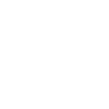
t = 0.00 s
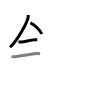
t = 3.50 s
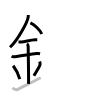
t = 7.25 s
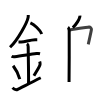
t = 10.75 s
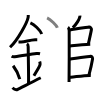
t = 14.50 s
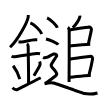
t = 18.00 s

The animated SVG that drew these frames (rendered in a browser with its animation timeline set to each time). Animation: 18 SMIL elements (animate=18); one cycle of 18.00 s.

<svg width="109px" height="109px" viewBox="0 0 px 109px" xmlns="http://www.w3.org/2000/svg" xmlns:xlink="http://www.w3.org/1999/xlink" xml:space="preserve" version="1.1"  baseProfile="full">
<path d="M28.25,14.99c0,0.82,0.05,1.48-0.14,2.46c-0.97,5.13-10.17,22.25-18.06,29.84" style="fill:none;stroke:black;stroke-width:3;opacity:0">
  <animate attributeType="CSS" attributeName="opacity" from="0" to="1" begin="0s" dur="1s" repeatCount="Indefinite" fill="freeze" />
</path>
<path d="M30.39,22.96C34.5,24.75,39.75,29.5,41.75,34" style="fill:none;stroke:black;stroke-width:3;opacity:0">
  <animate attributeType="CSS" attributeName="opacity" from="0" to="1" begin="1s" dur="1s" repeatCount="Indefinite" fill="freeze" />
</path>
<path d="M18.5,42c1.5,0,2.18,0.09,2.67,0.06C25.5,41.74,30,40.03,35.1,39.8c0.74-0.03,0.9-0.05,2.15-0.05" style="fill:none;stroke:black;stroke-width:3;opacity:0">
  <animate attributeType="CSS" attributeName="opacity" from="0" to="1" begin="2s" dur="1s" repeatCount="Indefinite" fill="freeze" />
</path>
<path d="M11.59,56.31c0.59,0.33,2.56,0.48,3.17,0.43c5.99-0.49,14.24-2.24,21.78-3.17c0.74-0.09,2.38-0.13,3.49,0.15" style="fill:none;stroke:black;stroke-width:3;opacity:0">
  <animate attributeType="CSS" attributeName="opacity" from="0" to="1" begin="3s" dur="1s" repeatCount="Indefinite" fill="freeze" />
</path>
<path d="M26.95,43.69c1.24,0.78,1.24,2.52,1.24,3.14c0,4.35,0.62,32.63,0.31,36.98" style="fill:none;stroke:black;stroke-width:3;opacity:0">
  <animate attributeType="CSS" attributeName="opacity" from="0" to="1" begin="4s" dur="1s" repeatCount="Indefinite" fill="freeze" />
</path>
<path d="M13.14,65.76c3.93,5.04,5.85,10.5,6.65,13.44" style="fill:none;stroke:black;stroke-width:3;opacity:0">
  <animate attributeType="CSS" attributeName="opacity" from="0" to="1" begin="5s" dur="1s" repeatCount="Indefinite" fill="freeze" />
</path>
<path d="M39.7,61.55c0.3,0.9,0.46,2.21,0.34,2.97c-0.3,1.95-2.71,5.52-6.12,11.26" style="fill:none;stroke:black;stroke-width:3;opacity:0">
  <animate attributeType="CSS" attributeName="opacity" from="0" to="1" begin="6s" dur="1s" repeatCount="Indefinite" fill="freeze" />
</path>
<path d="M12.5,87.75c1.5,1.5,3.92,2.18,5,1.75c1.25-0.5,11.25-5.75,23.25-11.75" style="fill:none;stroke:black;stroke-width:3;opacity:0">
  <animate attributeType="CSS" attributeName="opacity" from="0" to="1" begin="7s" dur="1s" repeatCount="Indefinite" fill="freeze" />
</path>
<path d="M79.89,15.64c0.02,0.27,0.04,0.7-0.04,1.09c-0.47,2.29-3.4,7.74-7.09,10.82" style="fill:none;stroke:black;stroke-width:3;opacity:0">
  <animate attributeType="CSS" attributeName="opacity" from="0" to="1" begin="8s" dur="1s" repeatCount="Indefinite" fill="freeze" />
</path>
<path d="M67.96,27.25c0.68,0.5,1.09,2.25,1.23,3.25s0,45.25-0.14,51.5" style="fill:none;stroke:black;stroke-width:3;opacity:0">
  <animate attributeType="CSS" attributeName="opacity" from="0" to="1" begin="9s" dur="1s" repeatCount="Indefinite" fill="freeze" />
</path>
<path d="M69.57,30.09c4.59-1.16,17.26-2.69,19.63-3.08c0.87-0.14,2.39,1.44,2.26,2.29c-0.51,3.48-2.1,9.99-3.2,15.01" style="fill:none;stroke:black;stroke-width:3;opacity:0">
  <animate attributeType="CSS" attributeName="opacity" from="0" to="1" begin="10s" dur="1s" repeatCount="Indefinite" fill="freeze" />
</path>
<path d="M69.54,46.04c9.21-1.04,13.21-1.54,20.71-1.8" style="fill:none;stroke:black;stroke-width:3;opacity:0">
  <animate attributeType="CSS" attributeName="opacity" from="0" to="1" begin="11s" dur="1s" repeatCount="Indefinite" fill="freeze" />
</path>
<path d="M68.99,59.32c6.41-1.37,18.51-2.67,21.81-3.14c1.21-0.17,1.93,1.7,1.76,2.7C91.85,63,90.53,69.04,89,74.98" style="fill:none;stroke:black;stroke-width:3;opacity:0">
  <animate attributeType="CSS" attributeName="opacity" from="0" to="1" begin="12s" dur="1s" repeatCount="Indefinite" fill="freeze" />
</path>
<path d="M69.46,77.21c3.14-0.52,17.31-1.44,21.29-1.96" style="fill:none;stroke:black;stroke-width:3;opacity:0">
  <animate attributeType="CSS" attributeName="opacity" from="0" to="1" begin="13s" dur="1s" repeatCount="Indefinite" fill="freeze" />
</path>
<path d="M47.09,17.91c3.63,1.74,9.38,7.17,10.29,9.88" style="fill:none;stroke:black;stroke-width:3;opacity:0">
  <animate attributeType="CSS" attributeName="opacity" from="0" to="1" begin="14s" dur="1s" repeatCount="Indefinite" fill="freeze" />
</path>
<path d="M45.96,39c4.34,0.99,11.21,4.09,12.29,5.63" style="fill:none;stroke:black;stroke-width:3;opacity:0">
  <animate attributeType="CSS" attributeName="opacity" from="0" to="1" begin="15s" dur="1s" repeatCount="Indefinite" fill="freeze" />
</path>
<path d="M 43.1125,57.306667 c 1.377562,0.738191 3.326806,0.174393 4.466146,-0.187396 0.920877,-0.292418 4.650521,-2.706146 6.150521,-3.136146 1.5,-0.43 3.75,1.07 2.75,2.35 -1,1.28 -4,6.19 -4.75,7.26 -0.75,1.07 -0.5,2.99 1,4.48 1.5,1.49 2.75,3.2 3.5,4.48 0.75,1.29 0.75,2.36 -0.75,3.43 -1.5,1.07 -9,7.04 -10.5,7.47" style="fill:none;stroke:black;stroke-width:3;opacity:0">
  <animate attributeType="CSS" attributeName="opacity" from="0" to="1" begin="16s" dur="1s" repeatCount="Indefinite" fill="freeze" />
</path>
<path d="M44.49,83.78c2.03-0.51,6.1-1.79,9.15-0.77c3.05,1.02,20.37,6.86,23.37,8.18c8.13,3.58,14.4,3.58,20.49,1.79" style="fill:none;stroke:black;stroke-width:3;opacity:0">
  <animate attributeType="CSS" attributeName="opacity" from="0" to="1" begin="17s" dur="1s" repeatCount="Indefinite" fill="freeze" />
</path>
</svg>
